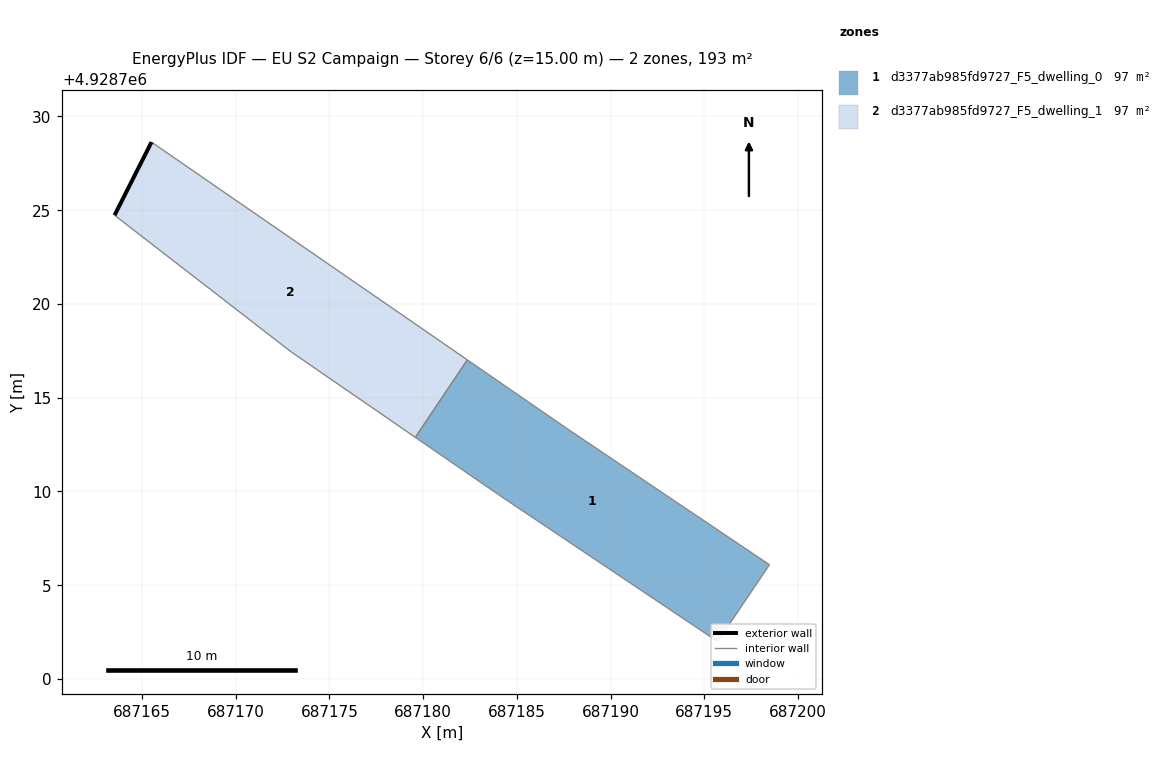
=== STOREY PLAN SPEC (per zone: floor XY polygon, exterior-wall plan segments, windows/doors) ===
zone 1: d3377ab985fd9727_F5_dwelling_0  (96.5 m²)
  floor: (687195.71, 4928701.99) (687198.47, 4928706.09) (687187.63, 4928713.38) (687182.36, 4928717.02) (687179.59, 4928712.89) (687184.09, 4928709.78)
  interior walls: 6
zone 2: d3377ab985fd9727_F5_dwelling_1  (96.5 m²)
  floor: (687179.59, 4928712.89) (687182.36, 4928717.02) (687165.51, 4928728.63) (687163.54, 4928724.73) (687172.95, 4928717.45)
  exterior wall: (687163.54, 4928724.73) – (687165.51, 4928728.63)  [4.4 m]
  interior walls: 4

=== DERIVED (storey summary) ===
Building: EU S2 Campaign
Storey: 6 of 6  (floor level z = 15.00 m)
Storey gross floor area: 193.0 m²
Zones on this storey: 2
  - d3377ab985fd9727_F5_dwelling_0: floor 96.5 m²
  - d3377ab985fd9727_F5_dwelling_1: floor 96.5 m²; exterior wall 4.4 m (13.1 m²); WWR 0.0%
Zone adjacency (shared interzone walls):
  - d3377ab985fd9727_F5_dwelling_0 ↔ d3377ab985fd9727_F5_dwelling_1